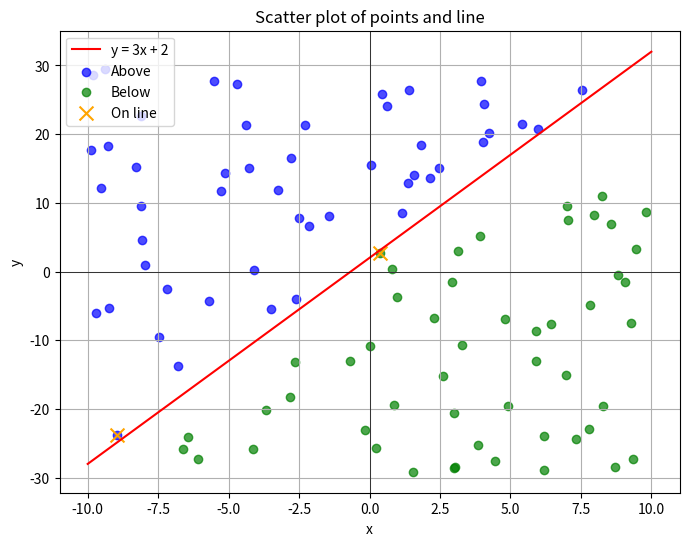

The matplotlib source for this figure:
import numpy as np
import matplotlib.pyplot as plt
import math

class Perceptron:
    def __init__(self, lr=0.01):
        self.weights = None
        self.bias = None
        self.lr = lr

    def fit(self, X, y, epochs=100):
        # Initialize random weights and bias
        self.weights = np.random.rand(X.shape[1])
        self.bias = np.random.rand()

        for epoch in range(epochs):
            average_error = 0
            for xi, yi in zip(X, y):
                prediction = self.predict(xi)
                error = yi - prediction

                # Update weights and bias
                self.weights += self.lr * error * xi
                self.bias += self.lr * error

                average_error += math.fabs(error)

            if epoch % 100 == 0:
                average_error = average_error / epochs
                print(f"Epoch {epoch}, Loss: {average_error}")


    def predict(self, x):
        return self.sigmoid(np.dot(self.weights, x) + self.bias)

    def sigmoid(self, x):
        return 1 / (1 + np.exp(-x))


# Generate 100 points for training
np.random.seed(42)
x = np.random.uniform(-10, 10, 100)
y = np.random.uniform(-30, 30, 100)
X_train = np.array([x, y]).T

# Classify points
y_line = 3 * x + 2
above = y > y_line
below = y < y_line
on_line = np.isclose(y, y_line, atol=0.5)

y_train = np.zeros(100)
y_train[above] = 1
y_train[on_line] = 0.5 # Points close to 0.5 will be on the line
y_train[below] = 0

# Fit perceptron
perceptron = Perceptron()
perceptron.fit(X_train, y_train, epochs=1000)

# Generate 100 points for testing
x = np.random.uniform(-10, 10, 100)
y = np.random.uniform(-30, 30, 100)
X_test = np.array([x, y]).T

# Predict
y_pred = np.zeros(100)
for i, xi in enumerate(X_test):
    y_pred[i] = perceptron.predict(xi)

above = y_pred > 0.5
below = y_pred <= 0.5
on_line = np.isclose(y_pred, 0.5, atol=0.1)

# Show results
plt.figure(figsize=(8, 6))

x_line = np.linspace(-10, 10, 100)
y_line = 3 * x_line + 2

plt.plot(x_line, y_line, 'r-', label="y = 3x + 2")  # Line
plt.scatter(x[above], y[above], color='blue', label="Above", alpha=0.7)
plt.scatter(x[below], y[below], color='green', label="Below", alpha=0.7)
plt.scatter(x[on_line], y[on_line], color='orange', label="On line", marker='x', s=100)

plt.xlabel("x")
plt.ylabel("y")
plt.title("Scatter plot of points and line")
plt.axhline(0, color='black', linewidth=0.5)
plt.axvline(0, color='black', linewidth=0.5)
plt.legend()
plt.grid(True)
plt.show()